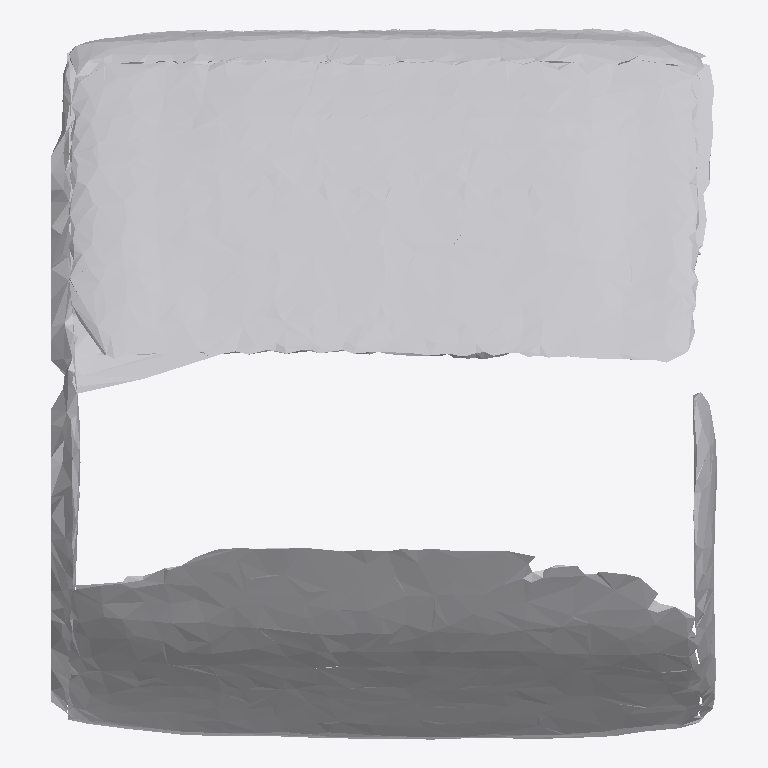
Plan cut of the same IFC building model at storey 'Ground Floor' (level 0.00 m, cut at 1.40 m), seen from above with north up, elements coloured by IFC class: 1 other element (light grey). No cut surface shows.
Extent 0.831 m × 0.888 m × 0.441 m (x, y, z). Storeys (1): Ground Floor at 0.00 m. Elements (1): 1 IfcFurniture.

HEADER;
FILE_DESCRIPTION(('ViewDefinition [CoordinationView]'),'2;1');
FILE_NAME('','2026-07-12T07:10:35',(''),(''),'IfcOpenShell 0.8.0','IfcOpenShell 0.8.0','');
FILE_SCHEMA(('IFC4'));
ENDSEC;
DATA;
#17=IFCPROJECT('0kAD1oHsD19PhHJOQOxYpO',#5,'Office Project',$,$,$,$,(#15),#10);
#20=IFCSITE('2XQ9VQ4y92ju$ZJS6ml6lE',#5,'Site',$,$,#19,$,$,.ELEMENT.,$,$,$,$,$);
#22=IFCBUILDING('3sLQVsRDT1PPRm_ZjGEryO',#5,'Building',$,$,#21,$,$,.ELEMENT.,$,$,$);
#24=IFCBUILDINGSTOREY('2VQ7qATof859ADQksFAnwq',#5,'Ground Floor',$,$,#23,$,$,.ELEMENT.,0.0);
#35=IFCFURNITURE('0YKNLF0q14ceaKvasmjfAB',#5,'list06_laptop',$,$,#34,#31,$,$);
ENDSEC;
